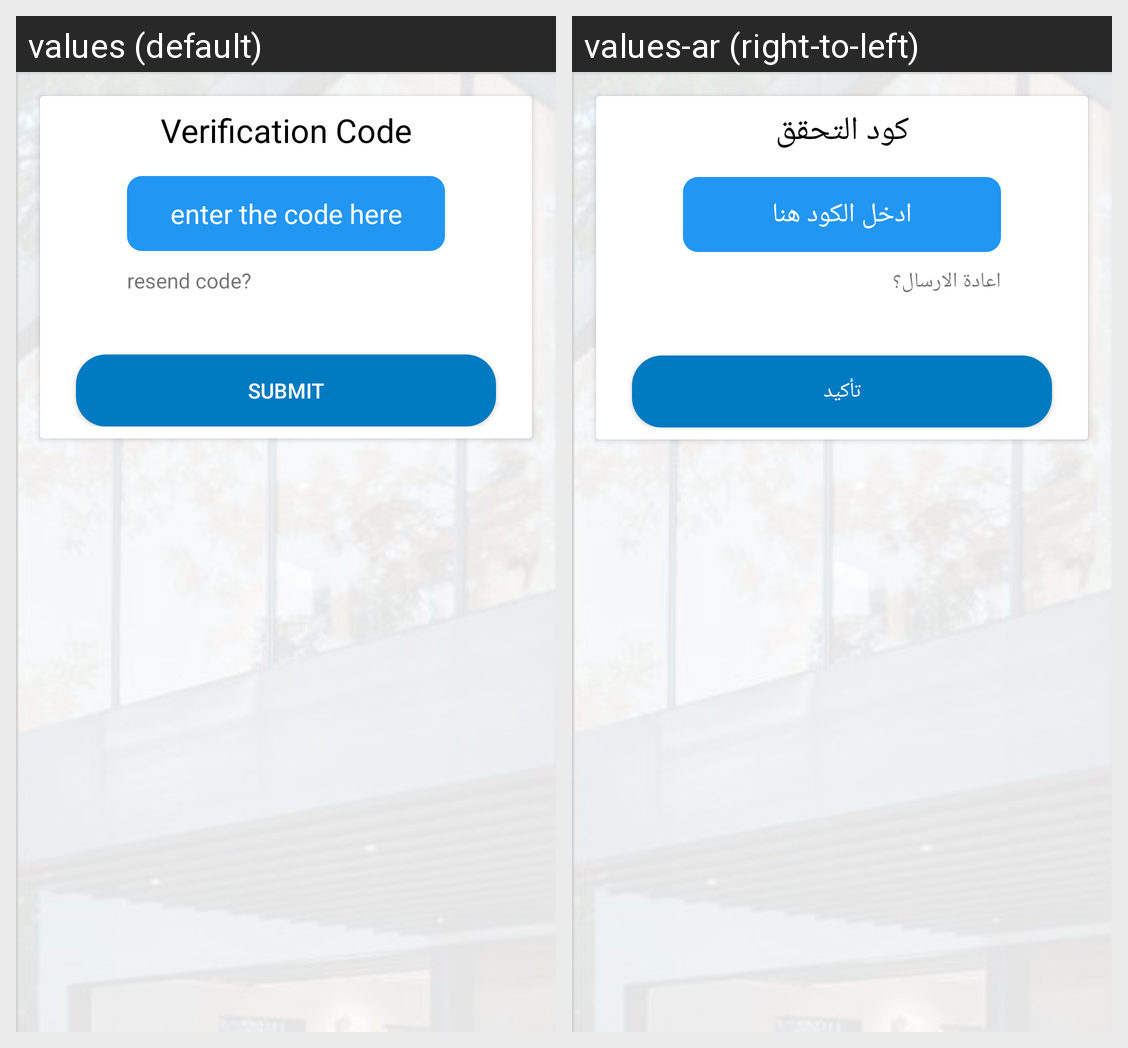

Translations of the strings shown on this Android screen, per locale in the grid:
Android screen res/layout/fragment_code_verify.xml rendered under 2 locales, left to right: values (default), values-ar (right-to-left). Device: Nexus 5 (rendered at 1080×1920; each locale shown at half size, 540×960, under a caption strip naming it); theme AppTheme.
Strings drawn on this screen, with the default value and each locale's value (text and hints the layout hard-codes, and strings that could not be matched under every locale, appear in the picture but are not listed):

verfication_code
  values: Verification Code
  values-ar: كود التحقق

code
  values: enter the code here
  values-ar: ادخل الكود هنا

resend_code
  values: resend code?
  values-ar: اعادة الارسال؟

submit
  values: Submit
  values-ar: تأكيد
